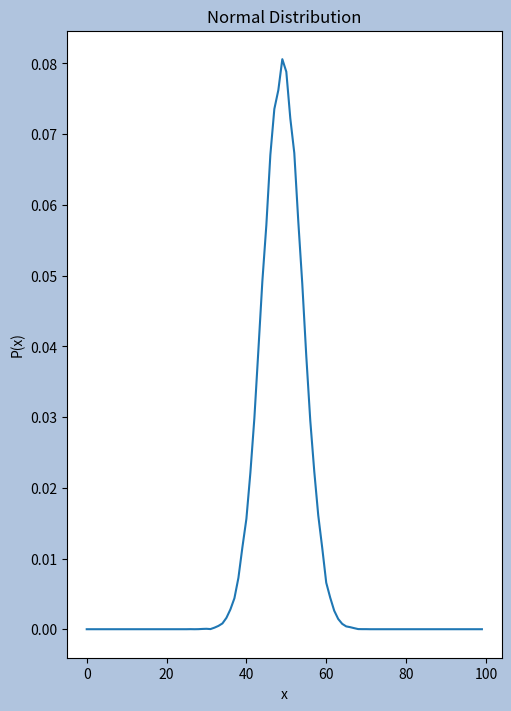

Write the Python code that produced this figure.
import matplotlib.pyplot as plt
import random
import numpy as np

data = [0] * 100
for j in range(100000):
    s = 0
    for i in range(100):
        s += random.randint(0, 1)
    data[s-1] += 1
for j in range(100):
    data[j] = data[j] / 100000

x = np.arange(0, np.size(data))
fig, ax = plt.subplots(figsize=(5,7), constrained_layout=True)
ax.plot(x, data)
ax.set_xlabel('x')
ax.set_ylabel('P(x)')
ax.set_title('Normal Distribution')
fig.set_facecolor('lightsteelblue')
plt.show()


